Image classification data set "cropped_images" (Katsure/cropped_images on GitHub). Class labels (3): down, flagged, standing.

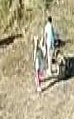
Label: standing

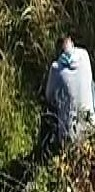
Label: down

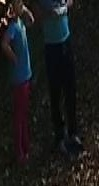
Label: standing

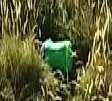
Label: down

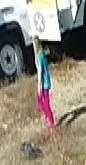
Label: standing

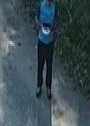
Label: standing
